Run: headless pygame with SDL's dummy video driver; simulated clock (each Clock.tick advances the game by its frame time, no real sleeping); random seed 0; keys injected as events and as key.get_pressed() state; no mouse input.
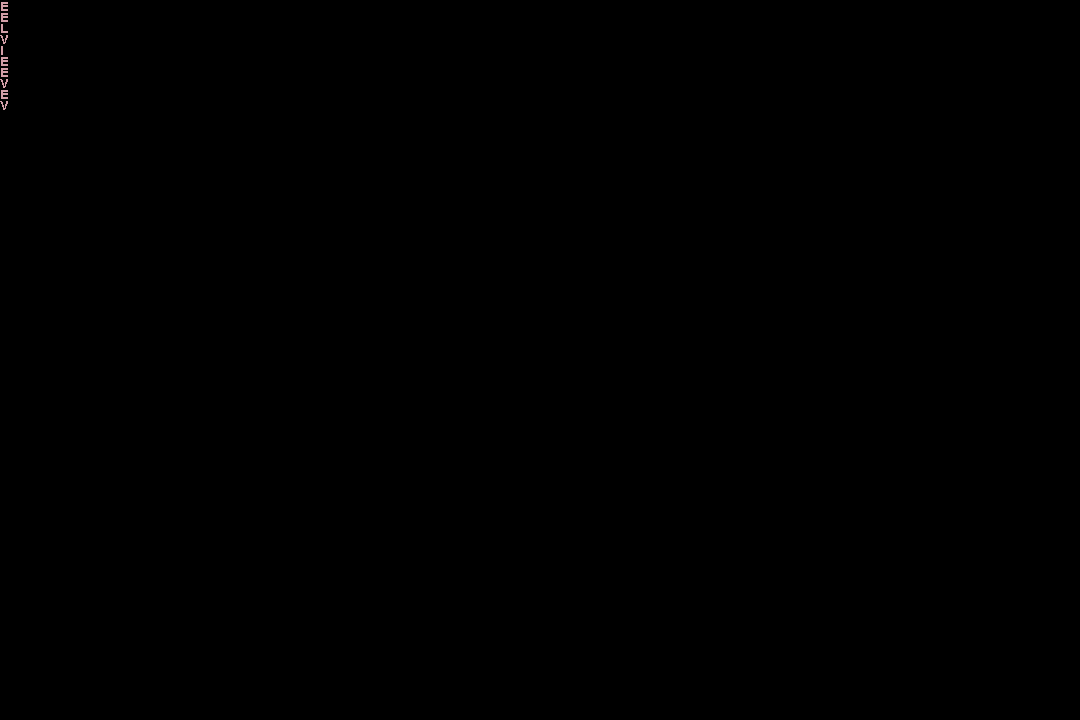
Frame 1 of 4 · flips 1–60 · no input
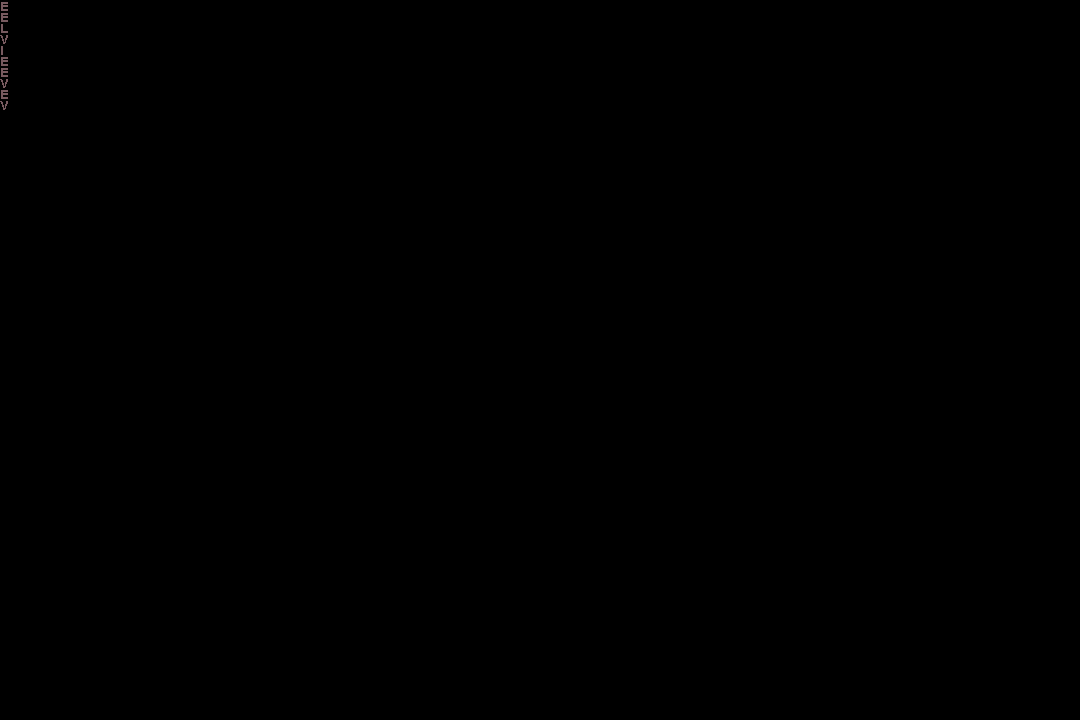
Frame 2 of 4 · flips 61–180 · tapped SPACE, RETURN · held RIGHT (→), D
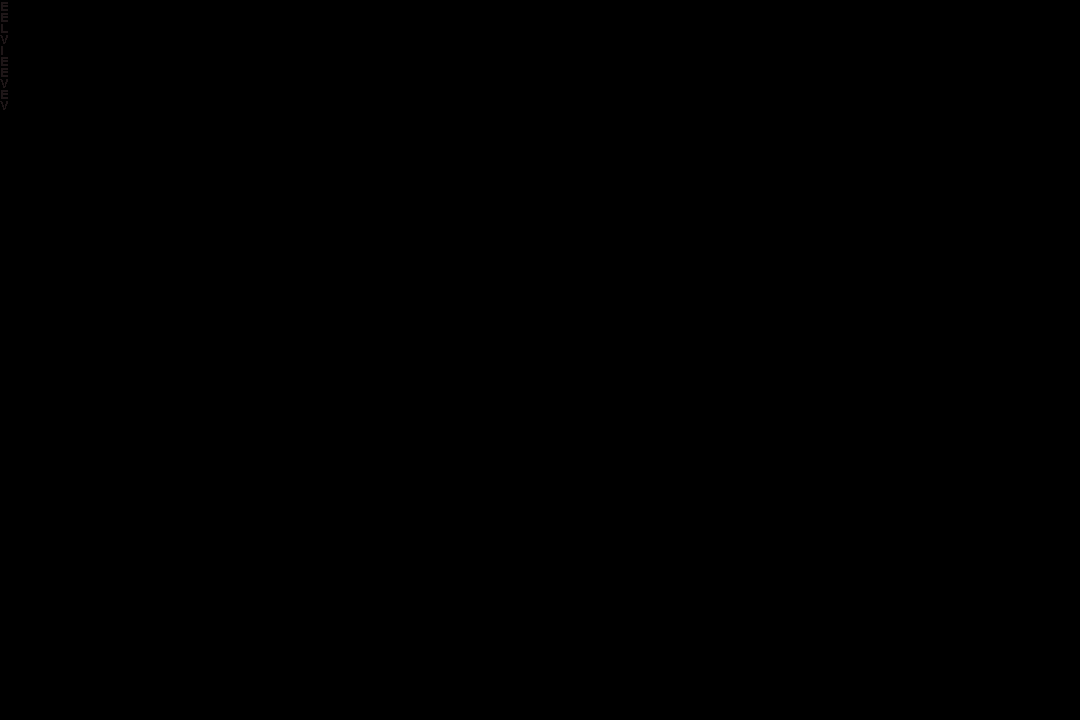
Frame 3 of 4 · flips 181–300 · held DOWN (↓), S
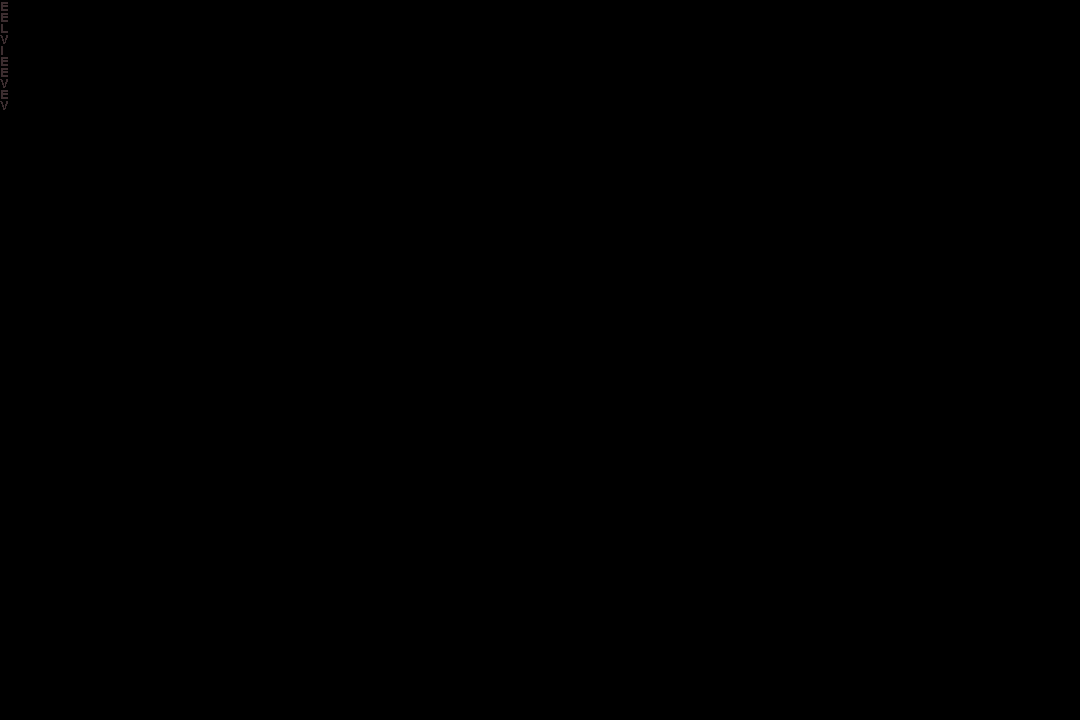
Frame 4 of 4 · flips 301–420 · held LEFT (←), A, UP (↑), W

The pygame program that drew these frames:

import random
import pygame

# CONSTANTS
DISTANCE_BETWEEN_LETTERS = 11
FADE_SPEED = 5  # Lower value = faster fade
PINK = (255, 192, 203)

# Initializers
pygame.init()
pygame.font.init()
screen = pygame.display.set_mode((1080, 720))
clock = pygame.time.Clock()

# TEXTS AND FONTS
love_font = pygame.font.SysFont('Roboto', 20)
LOVE_LETTERS = (
    love_font.render('L', False, PINK),
    love_font.render('O', False, PINK),
    love_font.render('V', False, PINK),
    love_font.render('E', False, PINK),
    love_font.render('I', False, PINK),
    love_font.render('Y', False, PINK),
)

# Animation state
class FadingText:
    def __init__(self, text, x, y):
        self.text = text
        self.x = x
        self.y = y
        self.alpha = 0
        self.fade_in = True

    def update(self):
        if self.fade_in:
            self.alpha += FADE_SPEED
            if self.alpha >= 255:
                self.alpha = 255
                self.fade_in = False
        else:
            self.alpha -= FADE_SPEED
            if self.alpha <= 0:
                self.alpha = 0
                self.fade_in = True

    def draw(self):
        self.text.set_alpha(self.alpha)
        screen.blit(self.text, (self.x, self.y))

# Create a list of fading text objects
fading_texts = []
for y in range(10):  # Create 10 rows of text
    letter = random.choice(LOVE_LETTERS)
    fading_texts.append(FadingText(letter, 0, y * DISTANCE_BETWEEN_LETTERS))

# Main loop
running = True
while running:
    for event in pygame.event.get():
        if event.type == pygame.QUIT:
            running = False

    # Clear the screen
    screen.fill("black")

    # Update and draw fading texts
    for text in fading_texts:
        text.update()
        text.draw()

    # Update the display
    pygame.display.flip()
    clock.tick(60)  # Cap the frame rate to 60 FPS

pygame.quit()
